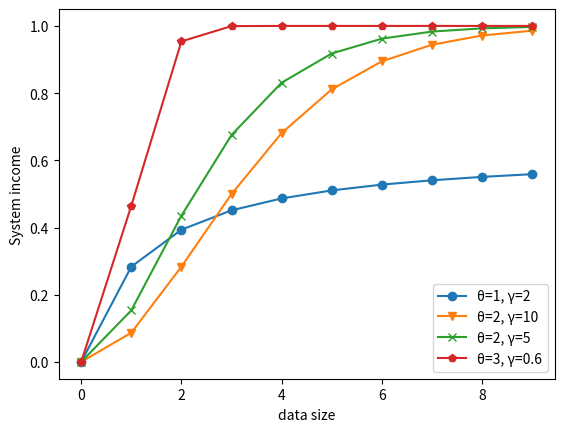

Source code (Python):
import numpy as np
import matplotlib.pyplot as plt

theta = np.array([1, 2, 2, 3])
gamma = np.array([2, 10, 5, 0.6])
la = np.array(['θ=1, γ=2', 'θ=2, γ=10', 'θ=2, γ=5', 'θ=3, γ=0.6'])
ma = np.array(['o', 'v', 'x', 'p'])
x = np.arange(0, 10, 1)
for i in range(len(theta)):
    u = 1 - np.exp(-((x ** theta[i]) / (x + gamma[i])))
    plt.plot(x, u, label=la[i], marker=ma[i])
plt.legend()
plt.xlabel("data size")
plt.ylabel("System income")
plt.show()

